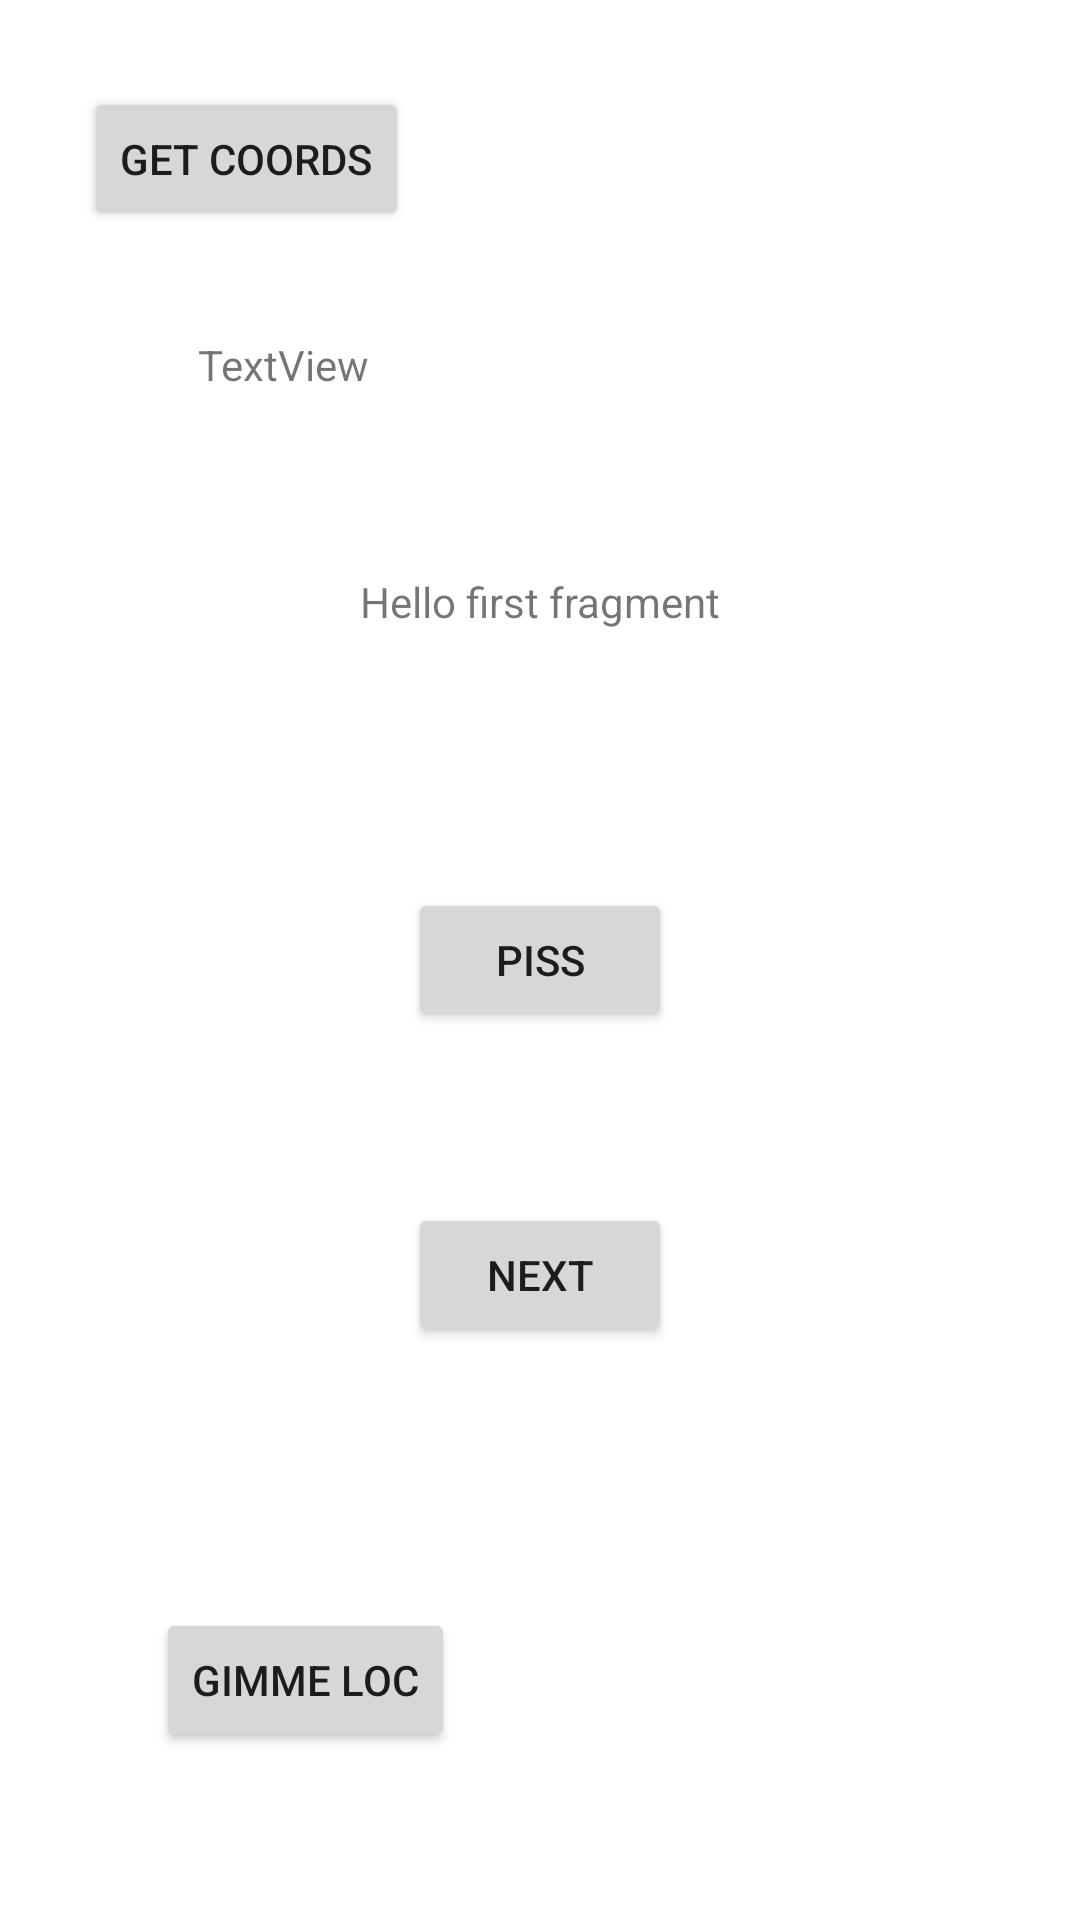

Here is an Android app screen rendered from its layout file. Give the layout XML and the strings, colors and styles it references.
<!-- AndroidManifest.xml: application theme Theme.SilverTrails -->
<!-- res/layout/fragment_first.xml -->
<?xml version="1.0" encoding="utf-8"?>
<androidx.constraintlayout.widget.ConstraintLayout xmlns:android="http://schemas.android.com/apk/res/android"
    xmlns:app="http://schemas.android.com/apk/res-auto"
    xmlns:tools="http://schemas.android.com/tools"
    android:layout_width="match_parent"
    android:layout_height="match_parent"
    tools:context=".FirstFragment">

    <TextView
        android:id="@+id/textview_first"
        android:layout_width="wrap_content"
        android:layout_height="wrap_content"
        android:text="@string/hello_first_fragment"
        app:layout_constraintBottom_toTopOf="@id/button_first"
        app:layout_constraintEnd_toEndOf="parent"
        app:layout_constraintStart_toStartOf="parent"
        app:layout_constraintTop_toTopOf="parent" />

    <Button
        android:id="@+id/button_first"
        android:layout_width="wrap_content"
        android:layout_height="wrap_content"
        android:text="@string/next"
        app:layout_constraintBottom_toBottomOf="parent"
        app:layout_constraintEnd_toEndOf="parent"
        app:layout_constraintStart_toStartOf="parent"
        app:layout_constraintTop_toBottomOf="@id/textview_first" />

    <Button
        android:id="@+id/bungus_button"
        android:layout_width="wrap_content"
        android:layout_height="wrap_content"
        android:text="Piss"
        app:layout_constraintBottom_toBottomOf="parent"
        app:layout_constraintEnd_toEndOf="parent"
        app:layout_constraintHorizontal_bias="0.5"
        app:layout_constraintStart_toStartOf="parent"
        app:layout_constraintTop_toTopOf="parent"
        app:layout_constraintVertical_bias="0.5" />

    <Button
        android:id="@+id/request_loc_button"
        android:layout_width="wrap_content"
        android:layout_height="wrap_content"
        android:layout_marginStart="52dp"
        android:layout_marginBottom="56dp"
        android:text="Gimme Loc"
        app:layout_constraintBottom_toBottomOf="parent"
        app:layout_constraintStart_toStartOf="parent" />

    <Button
        android:id="@+id/get_coords_button"
        android:layout_width="wrap_content"
        android:layout_height="wrap_content"
        android:layout_marginStart="28dp"
        android:layout_marginTop="29dp"
        android:text="Get Coords"
        app:layout_constraintStart_toStartOf="parent"
        app:layout_constraintTop_toTopOf="parent" />

    <TextView
        android:id="@+id/coords_textview"
        android:layout_width="wrap_content"
        android:layout_height="wrap_content"
        android:layout_marginStart="66dp"
        android:layout_marginTop="112dp"
        android:text="TextView"
        app:layout_constraintStart_toStartOf="parent"
        app:layout_constraintTop_toTopOf="parent" />

</androidx.constraintlayout.widget.ConstraintLayout>
<!-- resources referenced by this layout -->
<resources>
  <string name="hello_first_fragment">Hello first fragment</string>
  <string name="next">Next</string>
  <style name="Theme.SilverTrails" parent="Theme.MaterialComponents.DayNight.DarkActionBar">
          
          <item name="colorPrimary">@color/purple_500</item>
          <item name="colorPrimaryVariant">@color/purple_700</item>
          <item name="colorOnPrimary">@color/white</item>
          
          <item name="colorSecondary">@color/teal_200</item>
          <item name="colorSecondaryVariant">@color/teal_700</item>
          <item name="colorOnSecondary">@color/black</item>
          
          <item name="android:statusBarColor">?attr/colorPrimaryVariant</item>
          
      </style>
  <!-- not gathered from this repository: default colours our renderer supplied (Android Studio template values) -->
  <color name="purple_500">#FF6200EE</color>
  <color name="purple_700">#FF3700B3</color>
  <color name="teal_200">#FF03DAC5</color>
  <color name="teal_700">#FF018786</color>
  <color name="black">#FF000000</color>
  <color name="white">#FFFFFFFF</color>
</resources>
